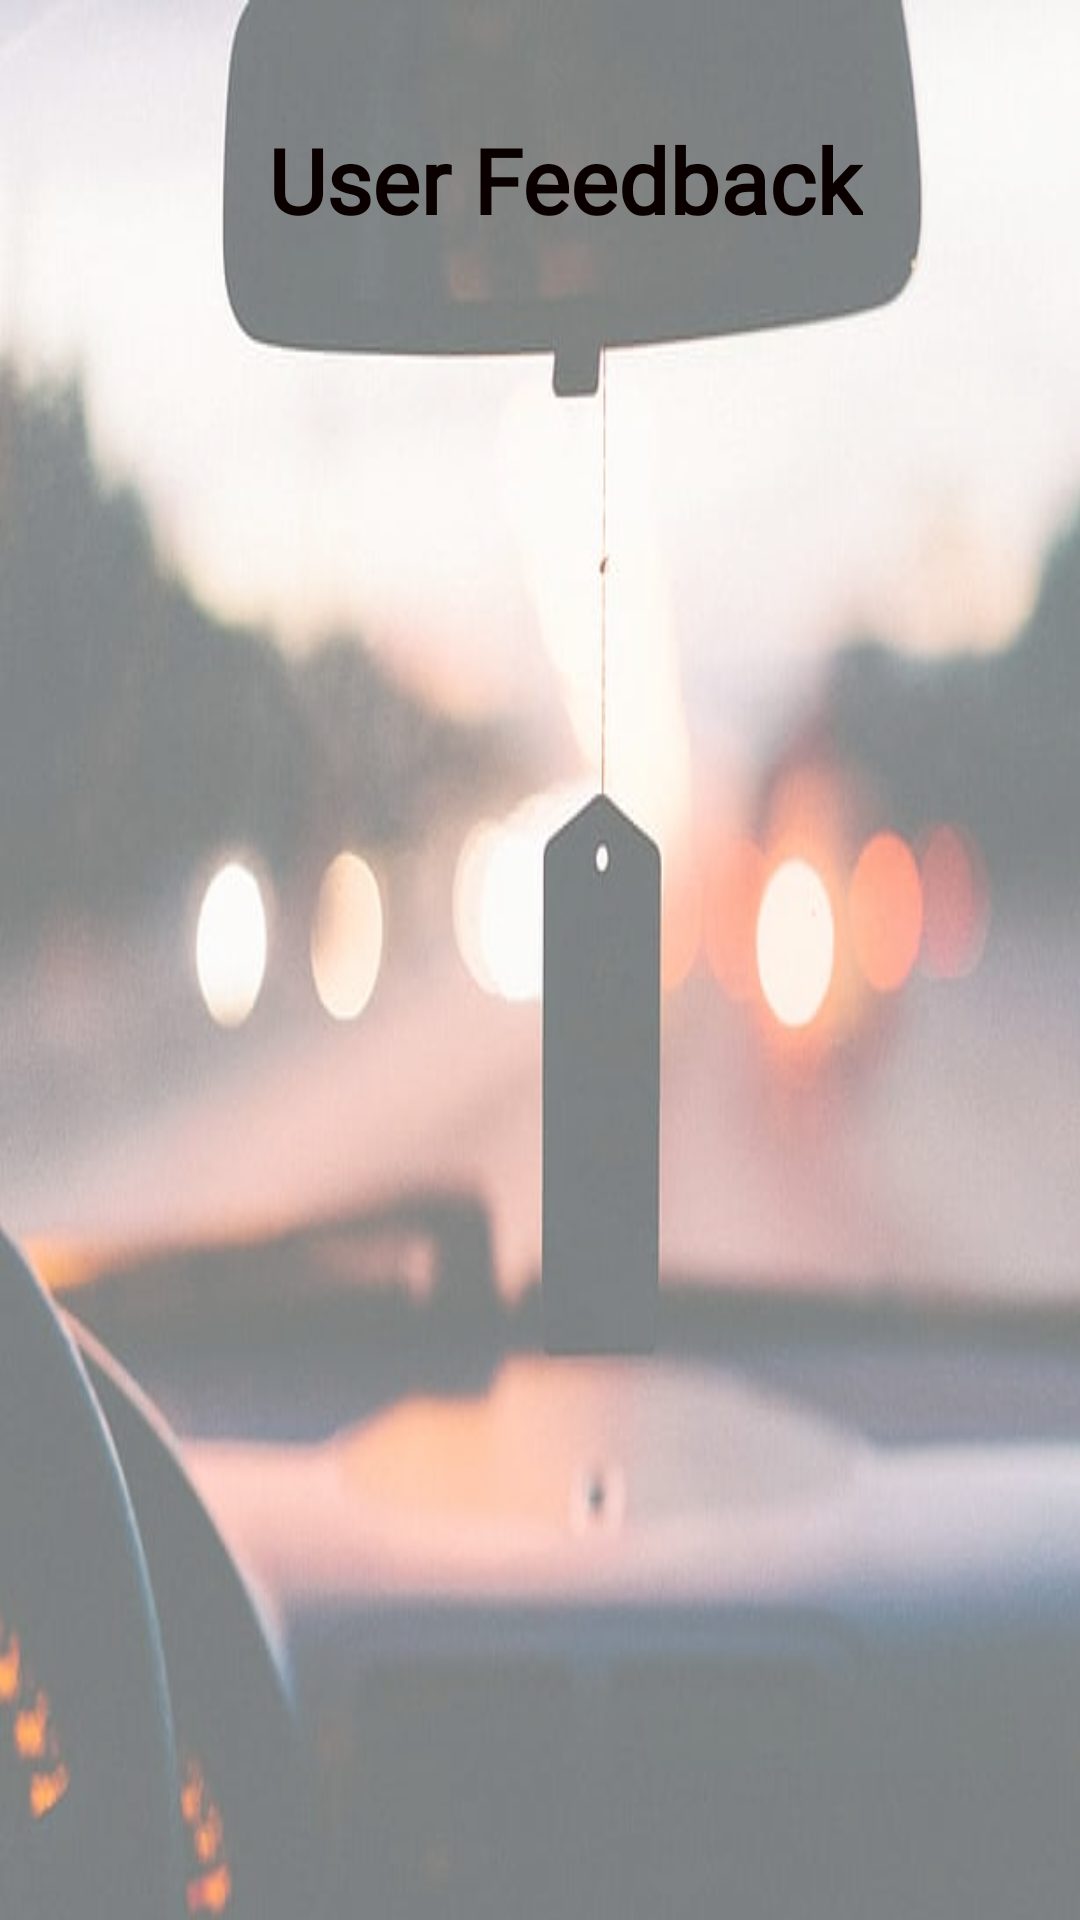

Android layout source for this screen:
<!-- AndroidManifest.xml: application theme AppTheme -->
<!-- res/layout/activity_feedback_display.xml -->
<?xml version="1.0" encoding="utf-8"?>
<androidx.constraintlayout.widget.ConstraintLayout xmlns:android="http://schemas.android.com/apk/res/android"
    xmlns:app="http://schemas.android.com/apk/res-auto"
    xmlns:tools="http://schemas.android.com/tools"
    android:layout_width="match_parent"
    android:layout_height="match_parent"
    tools:context=".pages.FeedbackDisplayActivity">

    <ImageView
        android:id="@+id/imageView"
        android:layout_width="534dp"
        android:layout_height="765dp"
        android:scaleType="fitXY"
        android:background="#66ffffff"
        app:layout_constraintBottom_toBottomOf="parent"
        app:layout_constraintEnd_toEndOf="parent"
        app:layout_constraintHorizontal_bias="0.219"
        app:layout_constraintStart_toStartOf="parent"
        app:layout_constraintTop_toTopOf="parent"
        app:layout_constraintVertical_bias="0.0"
        app:srcCompat="@drawable/admin_dashboard" />

    <LinearLayout
        android:layout_width="match_parent"
        android:layout_height="match_parent"
        android:background="#66ffffff"
        android:orientation="vertical"
        android:paddingHorizontal="40dp"
        android:paddingVertical="50dp">
    </LinearLayout>

    <TextView
        android:id="@+id/feedbackDisplayPageHeader"
        android:layout_width="wrap_content"
        android:layout_height="wrap_content"
        android:fontFamily="@font/arimo"
        android:text="@string/user_feedback"
        android:textColor="#0B0000"
        android:textSize="30dp"
        android:textStyle="bold"
        app:layout_constraintBottom_toBottomOf="parent"
        app:layout_constraintEnd_toEndOf="parent"
        app:layout_constraintHorizontal_bias="0.553"
        app:layout_constraintStart_toStartOf="parent"
        app:layout_constraintTop_toTopOf="parent"
        app:layout_constraintVertical_bias="0.066" />

        <ListView
            android:id="@+id/feedbackList"
            android:layout_width="369dp"
            android:layout_height="406dp"
            android:layout_marginTop="30dp"
            app:layout_constraintBottom_toBottomOf="parent"
            app:layout_constraintEnd_toEndOf="parent"
            app:layout_constraintStart_toStartOf="parent"
            app:layout_constraintTop_toBottomOf="@+id/feedbackDisplayPageHeader" />


</androidx.constraintlayout.widget.ConstraintLayout>
<!-- resources referenced by this layout -->
<resources>
  <!-- drawable admin_dashboard: jpg bitmap (drawable, 37569 bytes) -->
  <string name="user_feedback">User Feedback</string>
  <style name="AppTheme" parent="Theme.AppCompat.Light.DarkActionBar">
          
          <item name="colorPrimary">@color/colorPrimary</item>
          <item name="colorPrimaryDark">@color/colorPrimaryDark</item>
          <item name="colorAccent">@color/colorAccent</item>
          <item name="actionOverflowMenuStyle">@style/OverflowMenu</item>
      </style>
  <color name="colorPrimary">#E42424</color>
  <color name="colorPrimaryDark">#00574B</color>
  <color name="colorAccent">#D81B60</color>
  <style name="OverflowMenu" parent="Widget.AppCompat.PopupMenu.Overflow">
          <item name="android:windowDisablePreview">true</item>
          <item name="overlapAnchor">false</item>
          <item name="android:dropDownVerticalOffset">5.0dp</item>
      </style>
</resources>
